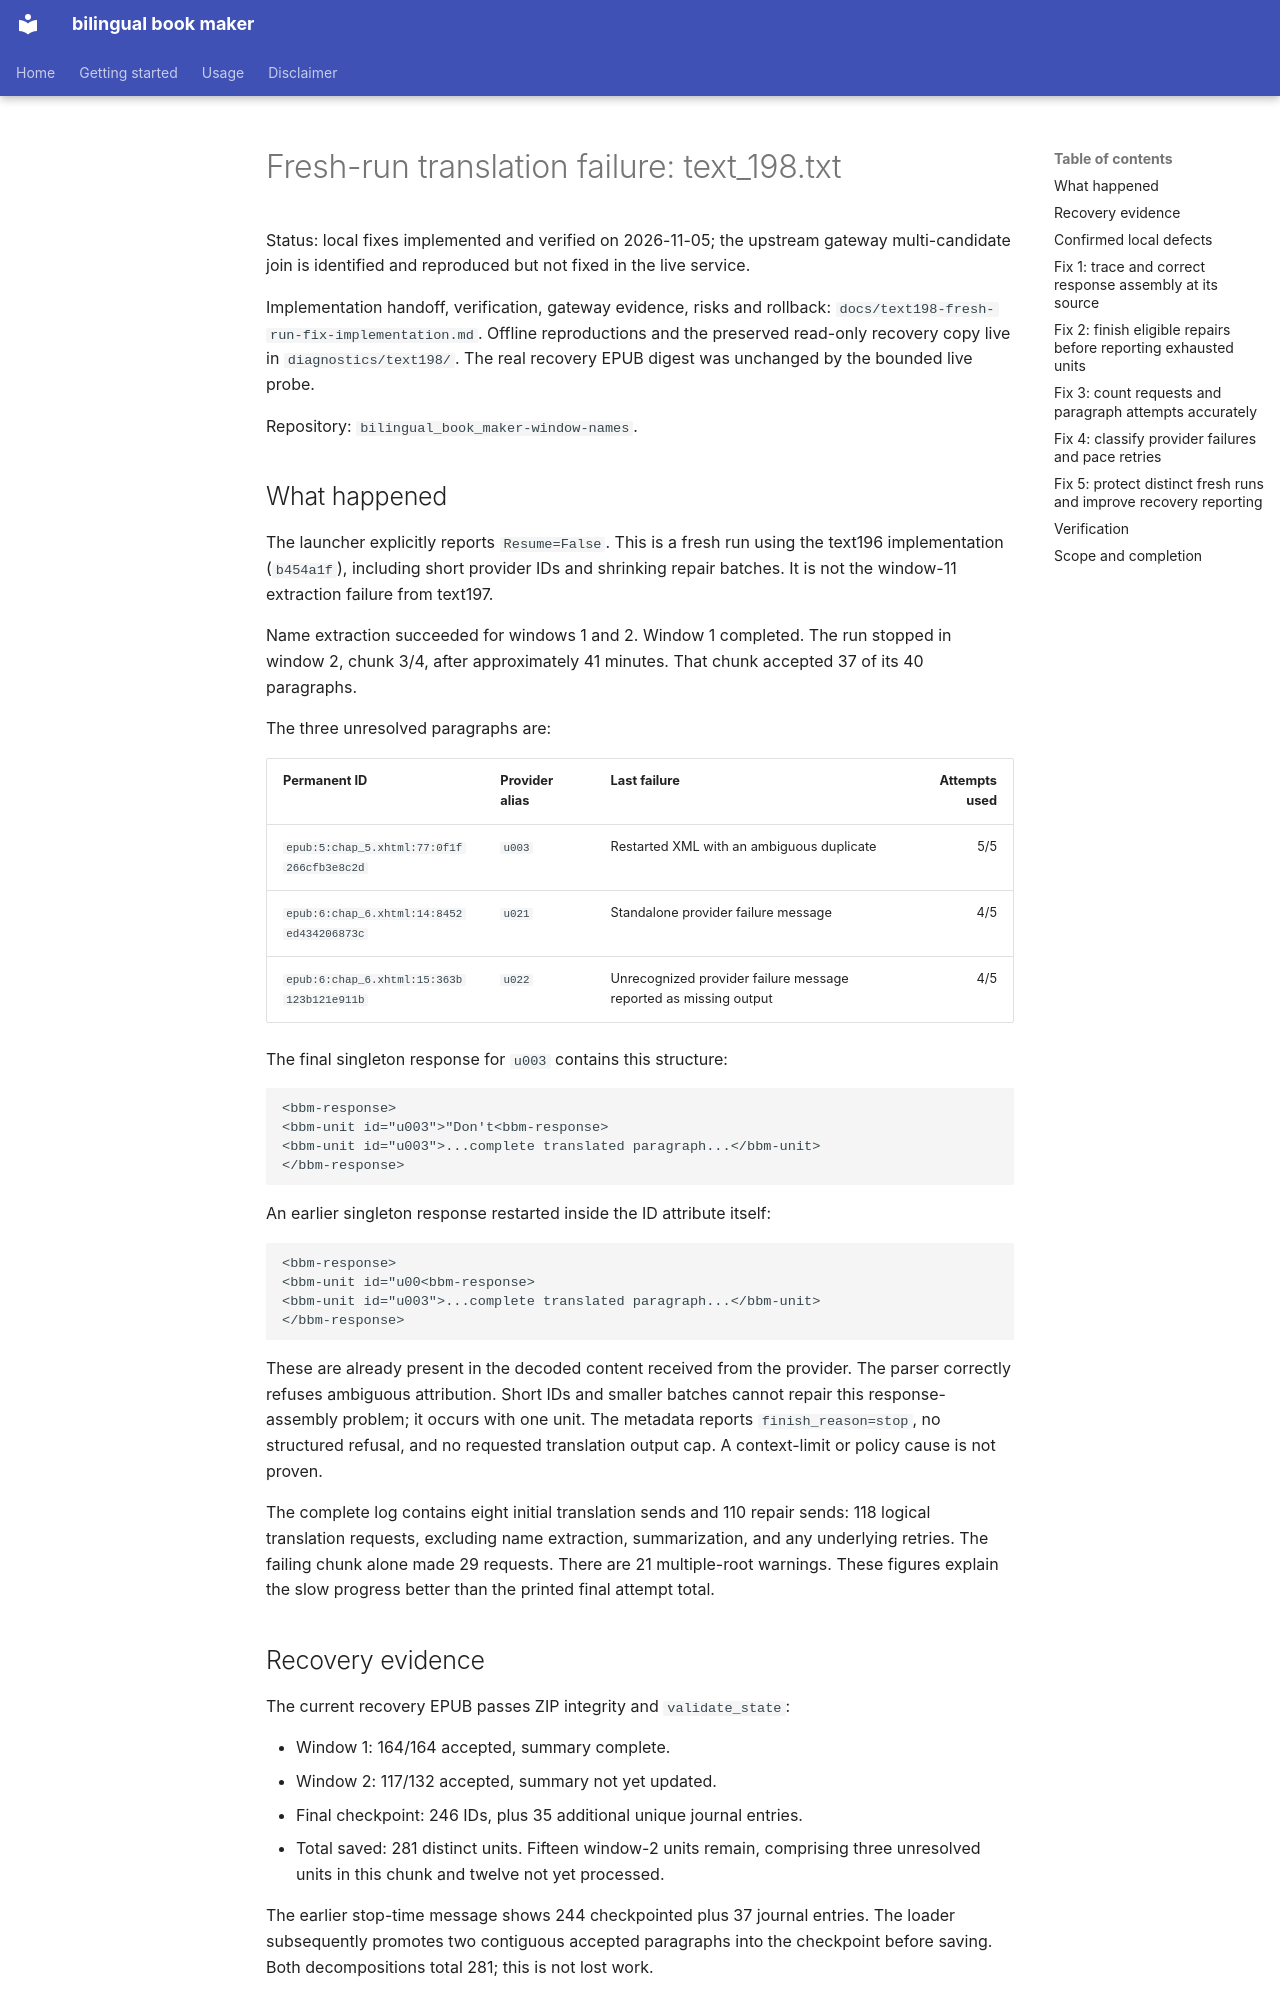

repository: RadianceNoMore/bilingual_book_maker · page: text198-fresh-run-fix-plan/index.html · generator: mkdocs

# Fresh-run translation failure: text_198.txt

Status: local fixes implemented and verified on 2026-11-05; the upstream
gateway multi-candidate join is identified and reproduced but not fixed in the
live service.

Implementation handoff, verification, gateway evidence, risks and rollback:
`docs/text198-fresh-run-fix-implementation.md`.
Offline reproductions and the preserved read-only recovery copy live in
`diagnostics/text198/`. The real recovery EPUB digest was unchanged by the
bounded live probe.

Repository: `bilingual_book_maker-window-names`.

## What happened

The launcher explicitly reports `Resume=False`. This is a fresh run using the
text196 implementation (`b454a1f`), including short provider IDs and shrinking
repair batches. It is not the window-11 extraction failure from text197.

Name extraction succeeded for windows 1 and 2. Window 1 completed. The run
stopped in window 2, chunk 3/4, after approximately 41 minutes. That chunk
accepted 37 of its 40 paragraphs.

The three unresolved paragraphs are:

| Permanent ID | Provider alias | Last failure | Attempts used |
| --- | --- | --- | ---: |
| `epub:5:chap_5.xhtml:77:0f1f266cfb3e8c2d` | `u003` | Restarted XML with an ambiguous duplicate | 5/5 |
| `epub:6:chap_6.xhtml:14:8452ed434206873c` | `u021` | Standalone provider failure message | 4/5 |
| `epub:6:chap_6.xhtml:15:363b123b121e911b` | `u022` | Unrecognized provider failure message reported as missing output | 4/5 |

The final singleton response for `u003` contains this structure:

```xml
<bbm-response>
<bbm-unit id="u003">"Don't<bbm-response>
<bbm-unit id="u003">...complete translated paragraph...</bbm-unit>
</bbm-response>
```

An earlier singleton response restarted inside the ID attribute itself:

```xml
<bbm-response>
<bbm-unit id="u00<bbm-response>
<bbm-unit id="u003">...complete translated paragraph...</bbm-unit>
</bbm-response>
```

These are already present in the decoded content received from the provider.
The parser correctly refuses ambiguous attribution. Short IDs and smaller
batches cannot repair this response-assembly problem; it occurs with one unit.
The metadata reports `finish_reason=stop`, no structured refusal, and no
requested translation output cap. A context-limit or policy cause is not proven.

The complete log contains eight initial translation sends and 110 repair sends:
118 logical translation requests, excluding name extraction, summarization,
and any underlying retries. The failing chunk alone made 29 requests. There
are 21 multiple-root warnings. These figures explain the slow progress better
than the printed final attempt total.

## Recovery evidence

The current recovery EPUB passes ZIP integrity and `validate_state`:

- Window 1: 164/164 accepted, summary complete.
- Window 2: 117/132 accepted, summary not yet updated.
- Final checkpoint: 246 IDs, plus 35 additional unique journal entries.
- Total saved: 281 distinct units. Fifteen window-2 units remain, comprising
  three unresolved units in this chunk and twelve not yet processed.

The earlier stop-time message shows 244 checkpointed plus 37 journal entries.
The loader subsequently promotes two contiguous accepted paragraphs into the
checkpoint before saving. Both decompositions total 281; this is not lost work.

This fresh run writes the same recovery pathname shown in the earlier run,
whose checkpoint previously contained 1,603 accepted units. The current file
now represents this fresh run. Availability of an older backup has not been
established; do not claim that all 1,603 remain in the current EPUB.
